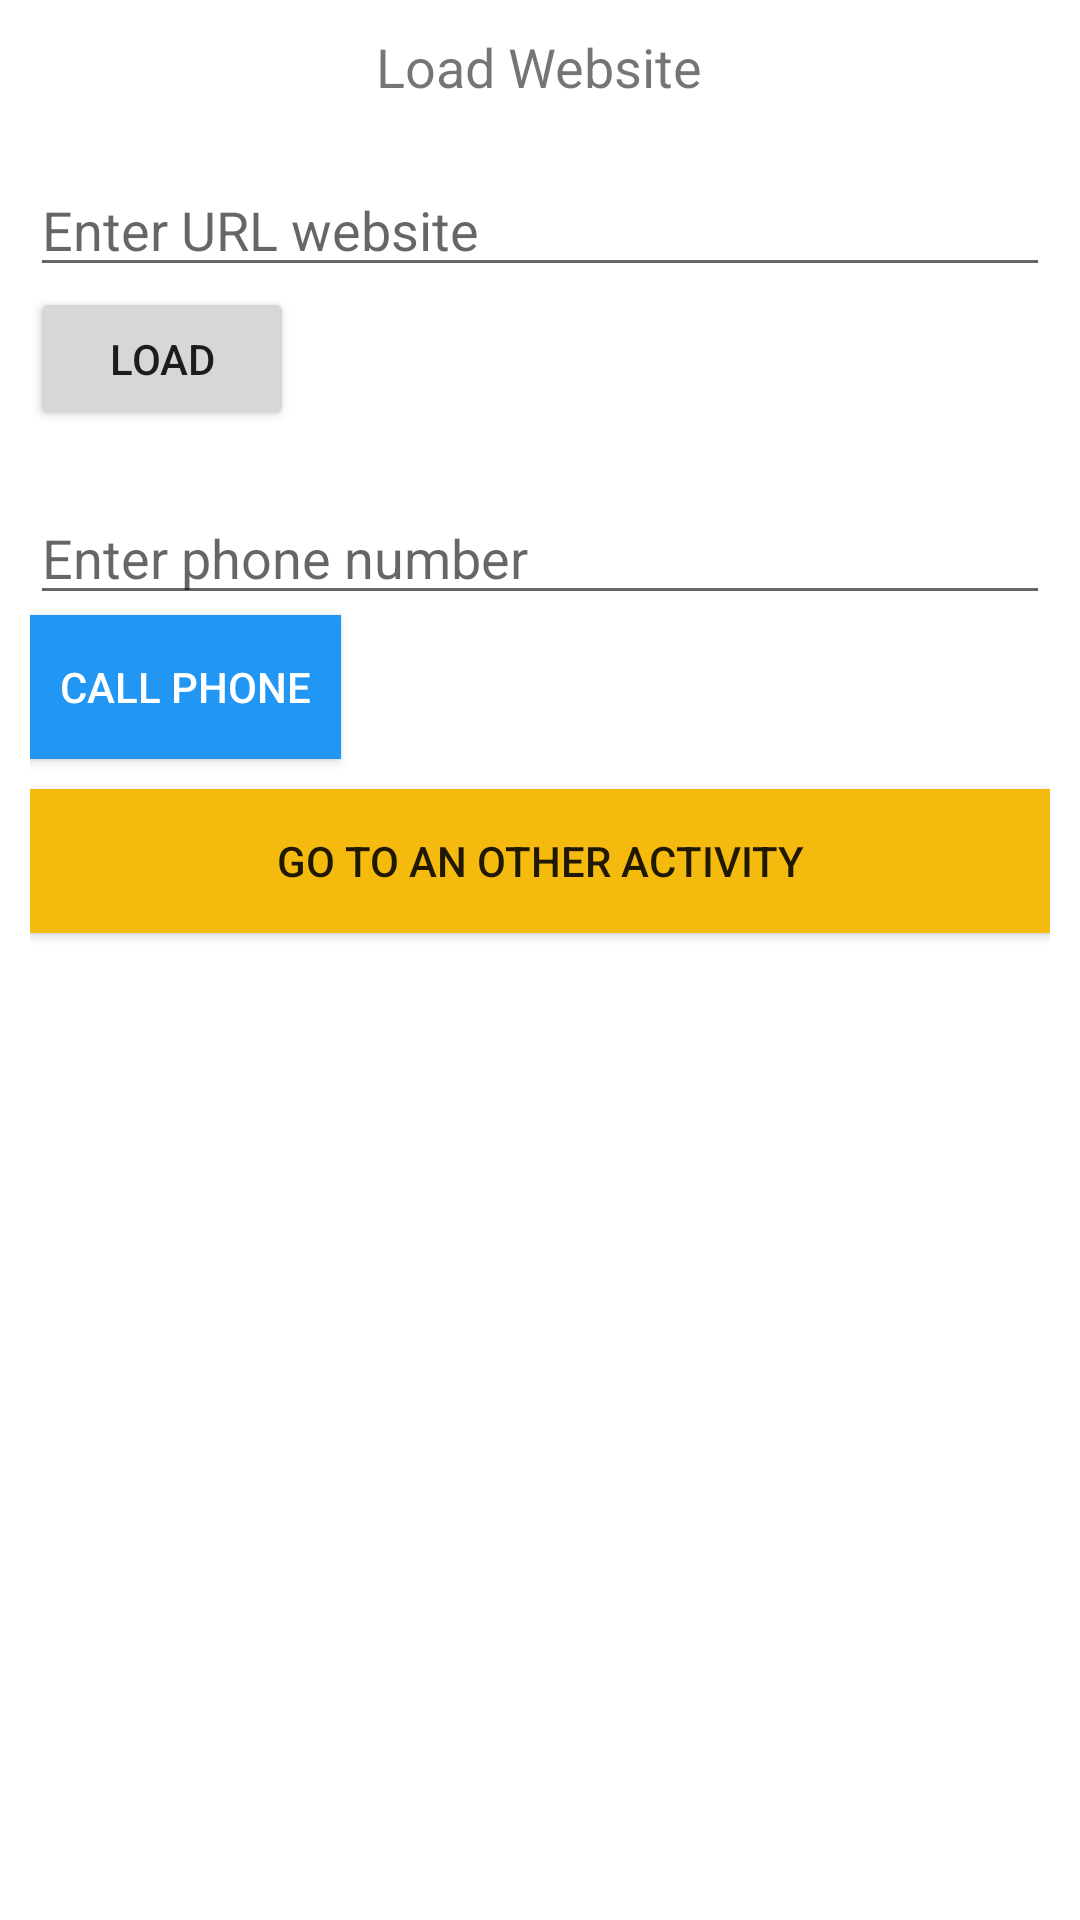

Write the Android layout XML for this screen, with the resource values it uses.
<!-- AndroidManifest.xml: application theme Theme.MaterialComponents.Light.NoActionBar -->
<!-- res/layout/activity_demo_intent.xml -->
<?xml version="1.0" encoding="utf-8"?>
<LinearLayout xmlns:android="http://schemas.android.com/apk/res/android"
    android:orientation="vertical"
    android:layout_width="match_parent"
    android:layout_height="match_parent"
    android:padding="10dp">
    <TextView
        android:layout_width="wrap_content"
        android:layout_height="wrap_content"
        android:text="Load Website"
        android:textSize="18sp"
        android:layout_gravity="center_horizontal"/>
    <EditText
        android:layout_width="match_parent"
        android:layout_height="wrap_content"
        android:hint="Enter URL website"
        android:autofillHints="False"
        android:inputType="textUri"
        android:id="@+id/edtURL"
        android:layout_marginTop="20dp"/>
    <Button
        android:layout_width="wrap_content"
        android:layout_height="wrap_content"
        android:text="Load"
        android:id="@+id/btnLoadURL"/>
    <EditText
        android:layout_width="match_parent"
        android:layout_height="wrap_content"
        android:hint="Enter phone number"
        android:autofillHints="false"
        android:inputType="phone"
        android:layout_marginTop="20dp"
        android:id="@+id/phone"/>
    <Button
        android:layout_width="wrap_content"
        android:layout_height="wrap_content"
        android:background="#2196F3"
        android:text="Call phone"
        android:textColor="@color/white"
        android:paddingStart="10dp"
        android:paddingEnd="10dp"
        android:id="@+id/btnCallPhone"/>
    <Button
        android:layout_width="match_parent"
        android:layout_height="wrap_content"
        android:background="#F4BA0D"
        android:layout_marginTop="10dp"
        android:text="Go to an other Activity"
        android:id="@+id/btnGotoActivity"/>
</LinearLayout>
<!-- resources referenced by this layout -->
<resources>
  <color name="white">#FFFFFFFF</color>
</resources>
